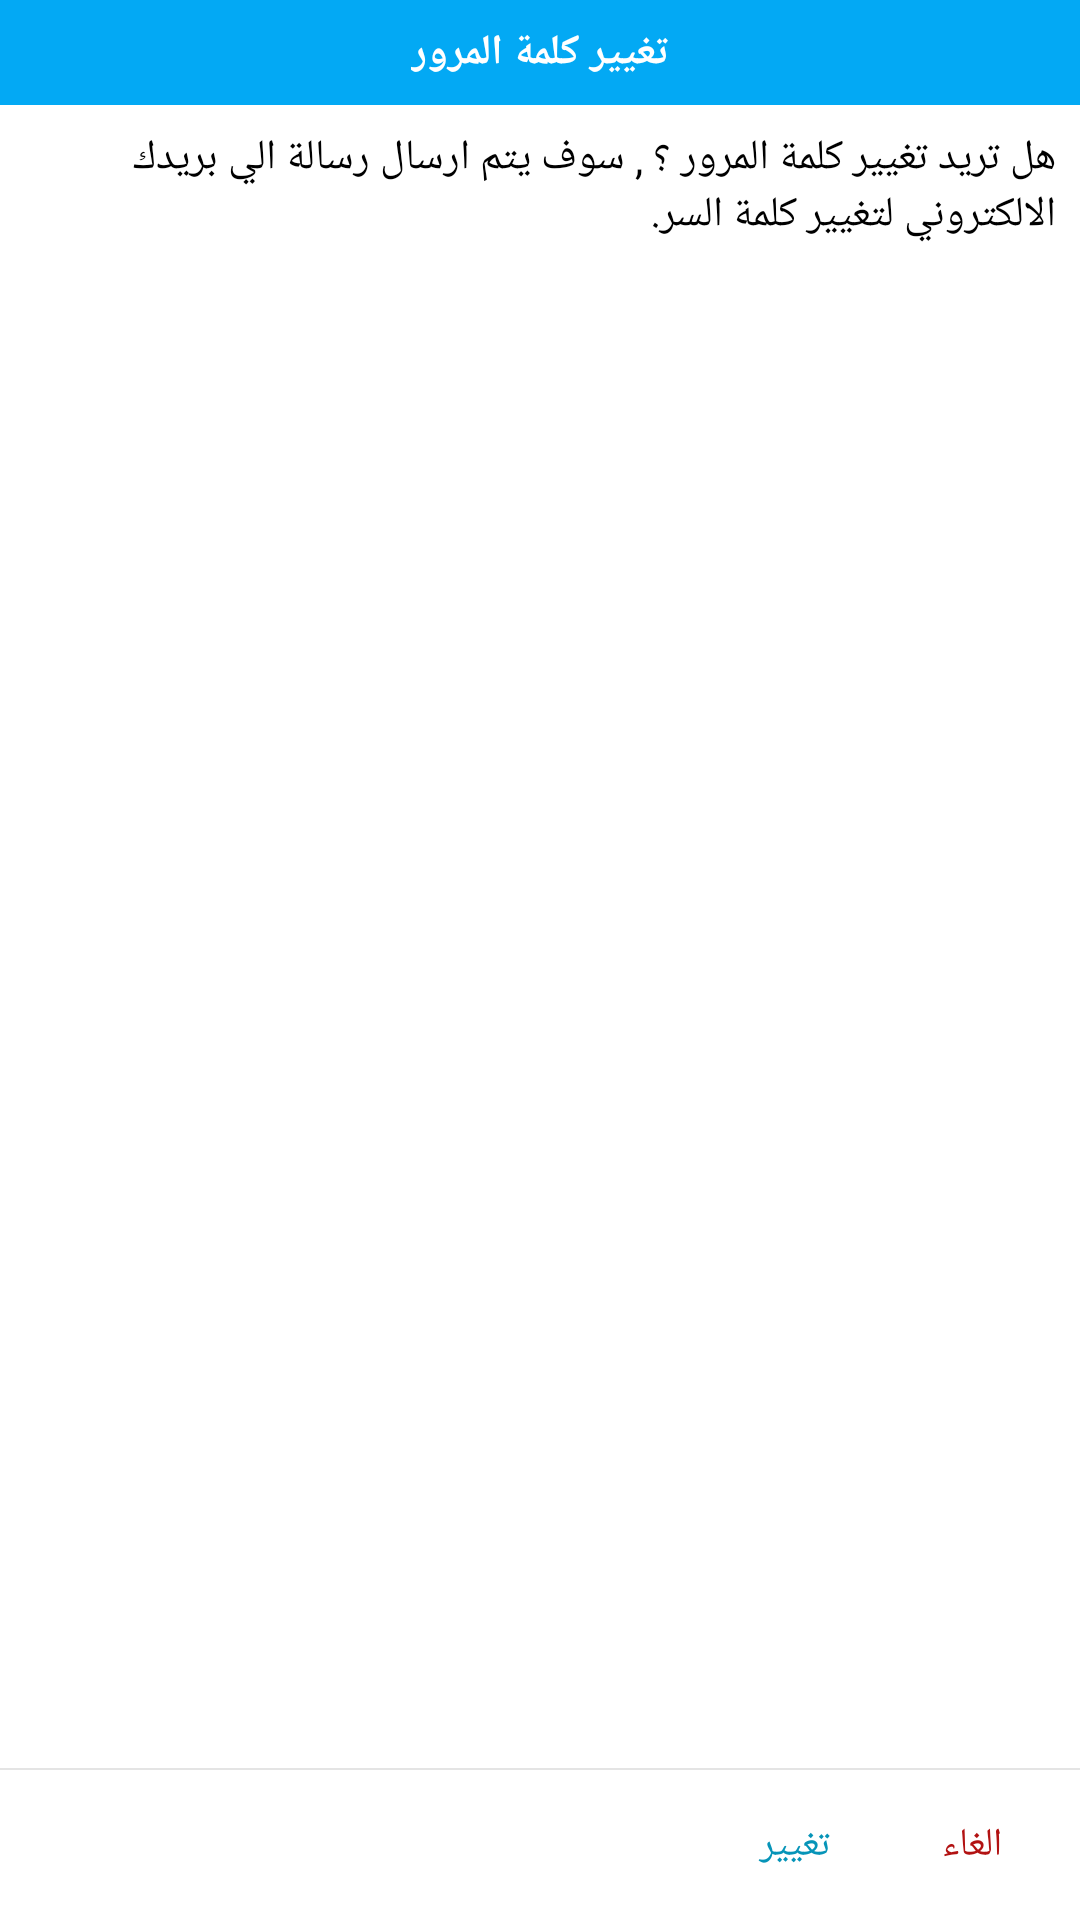

Write the Android layout XML for this screen, with the resource values it uses.
<!-- AndroidManifest.xml: application theme AppTheme -->
<!-- res/layout/dialog_password.xml -->
<?xml version="1.0" encoding="utf-8"?>
<LinearLayout
	xmlns:android="http://schemas.android.com/apk/res/android"
	android:layout_width="match_parent"
	android:layout_height="160dp"
	android:orientation="vertical"
	android:background="#FFFFFFFF">

	<LinearLayout
		android:layout_height="35dp"
		android:layout_width="match_parent"
		android:orientation="vertical"
		android:background="#FF03A9F4"
		android:gravity="center">

		<TextView
			android:layout_width="wrap_content"
			android:layout_height="wrap_content"
			android:textAppearance="?android:attr/textAppearanceSmall"
			android:text="تغيير كلمة المرور"
			android:textColor="#FFFFFFFF"
			android:textStyle="bold"/>

	</LinearLayout>

	<LinearLayout
		android:layout_height="wrap_content"
		android:layout_width="match_parent"
		android:orientation="vertical"
		android:layout_weight="1.0"
		android:padding="8dp">

		<TextView
			android:layout_width="wrap_content"
			android:layout_height="wrap_content"
			android:textAppearance="?android:attr/textAppearanceSmall"
			android:text="هل تريد تغيير كلمة المرور ؟ , سوف يتم ارسال رسالة الي بريدك الالكتروني لتغيير كلمة السر."
			android:textColor="#FF000000"
			android:layout_gravity="right"/>

	</LinearLayout>

	<ImageView
		android:id="@+id/imgView_line"
		android:layout_width="match_parent"
		android:layout_height="0.5dp"
		android:layout_below="@+id/rellay2"
		android:layout_marginTop="10dp"
		android:background="@color/light_grey"/>

	<LinearLayout
		android:layout_height="50dp"
		android:layout_width="match_parent"
		android:orientation="horizontal"
		android:gravity="right|center_vertical"
		android:paddingRight="7dp"
		android:layout_marginLeft="7dp">

		<Button
			android:id="@+id/acceptbtn"
			android:layout_width="60dp"
			android:layout_height="40dp"
			android:background="#00000000"
			android:text="تغيير"
			android:textColor="#FF0694B8"
			android:textSize="13sp" />

		<Button
			android:layout_height="40dp"
			android:layout_width="50dp"
			android:text="الغاء"
			android:background="#00000000"
			android:textColor="#FFB21212"
			android:textSize="13sp"
			android:layout_marginRight="4dp"
			android:layout_marginLeft="4dp"
			android:id="@+id/closebtn"/>

	</LinearLayout>

</LinearLayout>
<!-- resources referenced by this layout -->
<resources>
  <color name="light_grey">#e4e4e4</color>
  <style name="AppTheme" parent="Theme.AppCompat.Light.DarkActionBar">
          
          <item name="colorPrimary">#03A9F4</item>
          <item name="colorPrimaryDark">#03A9F4</item>
          <item name="colorAccent">#FF059CE0</item>
          
          <item name="android:windowContentTransitions">true</item>
  
      </style>
</resources>
